Run: headless pygame with SDL's dummy video driver; simulated clock (each Clock.tick advances the game by its frame time, no real sleeping); random seed 0; keys injected as events and as key.get_pressed() state; no mouse input.
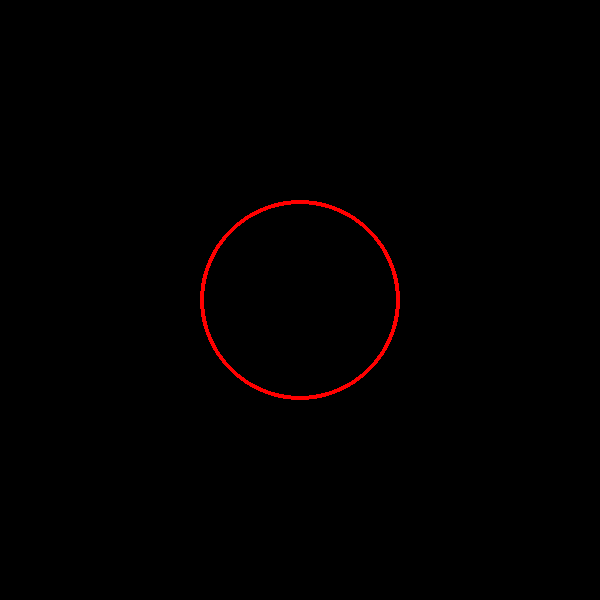
Frame 1 of 4 · flips 1–60 · no input
Frame 2 of 4 · flips 61–180 · tapped SPACE, RETURN · held RIGHT (→), D · screen unchanged from frame 1, image omitted
Frame 3 of 4 · flips 181–300 · held DOWN (↓), S · screen unchanged from frame 2, image omitted
Frame 4 of 4 · flips 301–420 · held LEFT (←), A, UP (↑), W · screen unchanged from frame 3, image omitted

The pygame program that drew these frames:

import pygame

# Initialize game engine modules
pygame.init()

# Set window dimensions
larghezza = 600
altezza = 600

surface = pygame.display.set_mode((larghezza, altezza))

# Set window title
pygame.display.set_caption("Disegna un Cerchio sulla superficie creata")

# set colors
nero = (0, 0, 0)

rosso = (255, 0, 0)  # Puoi scegliere il colore del cerchio

# Definisci il raggio del cerchio in pixel
raggio = 100

# Calcola le coordinate del centro della finestra
centro_x = larghezza // 2
centro_y = altezza // 2

# Main loop
running = True
while running:
    # Manage window close call event
    for event in pygame.event.get():
        if event.type == pygame.QUIT:
            running = False

    # clear screen
    surface.fill(nero)

    # Disegna il cerchio
    # pygame.draw.circle(superficie, colore, (centro_x, centro_y), raggio, spessore=0)
    # - superficie: la superficie su cui disegnare (il nostro 'schermo')
    # - colore: il colore del cerchio (il nostro 'rosso')
    # - (centro_x, centro_y): le coordinate del centro del cerchio
    # - raggio: il raggio del cerchio
    # - spessore (opzionale): se omesso o 0, il cerchio è pieno. Un valore maggiore indica lo spessore del bordo.
    pygame.draw.circle(surface, rosso, (centro_x, centro_y), raggio, 4)

    # Aggiorna lo schermo per mostrare il disegno
    pygame.display.flip()

# Esce da Pygame
pygame.quit()
